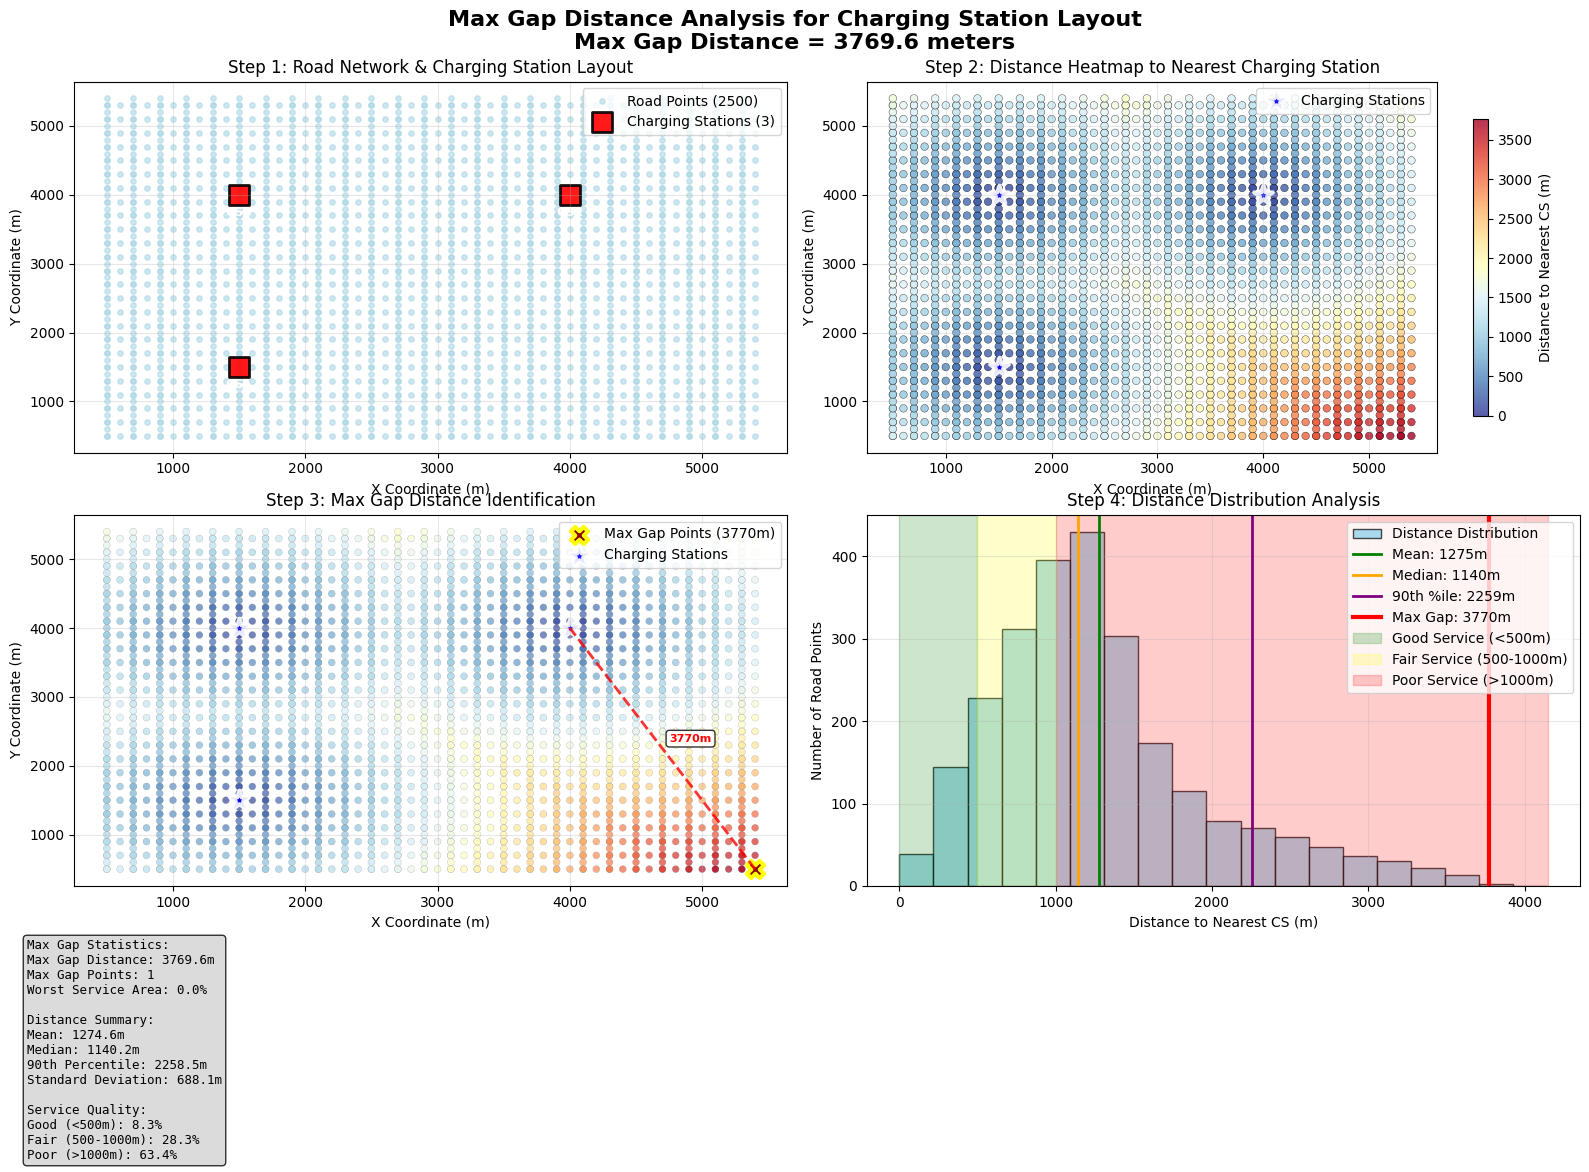

Write the Python code that produced this figure. (Note: this script raises an exception after producing the figure.)
#!/usr/bin/env python3
"""
演示 max_gap_distance (最大间隙距离) 的计算过程
识别充电桩布局中的最大服务空白区域
"""

import numpy as np
import matplotlib.pyplot as plt
import matplotlib.patches as patches
from matplotlib.colors import LinearSegmentedColormap

def create_sample_road_network():
    """创建一个简化的道路网络示例用于演示"""
    # 创建更密集的网格状道路网络
    road_points = []
    
    # 水平道路
    for y in range(500, 5500, 200):
        for x in range(500, 5500, 100):
            road_points.append((x, y))
    
    # 垂直道路
    for x in range(500, 5500, 200):
        for y in range(500, 5500, 100):
            road_points.append((x, y))
    
    return np.array(road_points)

def calculate_max_gap_distance_demo(cs_coords, road_coords, title="Max Gap Distance Analysis"):
    """演示最大间隙距离的计算过程"""
    
    # 设置字体
    plt.rcParams['font.family'] = ['DejaVu Sans']
    plt.rcParams['axes.unicode_minus'] = False
    
    # 创建图形
    fig, ((ax1, ax2), (ax3, ax4)) = plt.subplots(2, 2, figsize=(16, 12))
    
    # 1. 原始布局
    ax1.scatter(road_coords[:, 0], road_coords[:, 1], c='lightblue', s=15, alpha=0.6, 
                label=f'Road Points ({len(road_coords)})')
    ax1.scatter(cs_coords[:, 0], cs_coords[:, 1], c='red', s=200, alpha=0.9, 
                edgecolors='black', linewidth=2, marker='s', label=f'Charging Stations ({len(cs_coords)})')
    
    # 添加充电桩编号
    for i, (x, y) in enumerate(cs_coords):
        ax1.annotate(f'CS{i+1}', (x, y), xytext=(0, -15), textcoords='offset points',
                    fontsize=9, color='white', weight='bold', ha='center')
    
    ax1.set_title('Step 1: Road Network & Charging Station Layout')
    ax1.set_xlabel('X Coordinate (m)')
    ax1.set_ylabel('Y Coordinate (m)')
    ax1.legend()
    ax1.grid(True, alpha=0.3)
    
    # 2. 距离计算和可视化
    # 计算每个道路点到最近充电桩的距离
    distances_to_cs = []
    closest_cs_indices = []
    
    print(f"🔍 计算 {len(road_coords)} 个道路点到最近充电桩的距离...")
    
    for i, road_point in enumerate(road_coords):
        dists = [np.linalg.norm(road_point - cs_coord) for cs_coord in cs_coords]
        min_dist = min(dists)
        closest_cs_idx = np.argmin(dists)
        distances_to_cs.append(min_dist)
        closest_cs_indices.append(closest_cs_idx)
    
    distances_to_cs = np.array(distances_to_cs)
    
    # 创建距离热图
    scatter = ax2.scatter(road_coords[:, 0], road_coords[:, 1], 
                         c=distances_to_cs, s=30, alpha=0.8, 
                         cmap='RdYlBu_r', edgecolors='black', linewidth=0.3)
    ax2.scatter(cs_coords[:, 0], cs_coords[:, 1], c='blue', s=200, alpha=0.9, 
                edgecolors='white', linewidth=3, marker='*', label='Charging Stations')
    
    # 添加颜色条
    cbar = plt.colorbar(scatter, ax=ax2, shrink=0.8)
    cbar.set_label('Distance to Nearest CS (m)')
    
    ax2.set_title('Step 2: Distance Heatmap to Nearest Charging Station')
    ax2.set_xlabel('X Coordinate (m)')
    ax2.set_ylabel('Y Coordinate (m)')
    ax2.legend()
    ax2.grid(True, alpha=0.3)
    
    # 3. 识别最大间隙点
    max_gap_distance = np.max(distances_to_cs)
    max_gap_indices = np.where(distances_to_cs == max_gap_distance)[0]
    
    print(f"📏 最大间隙距离: {max_gap_distance:.1f} 米")
    print(f"🎯 最大间隙点数量: {len(max_gap_indices)}")
    
    # 绘制最大间隙分析
    ax3.scatter(road_coords[:, 0], road_coords[:, 1], 
               c=distances_to_cs, s=25, alpha=0.7, 
               cmap='RdYlBu_r', edgecolors='gray', linewidth=0.2)
    
    # 高亮最大间隙点
    max_gap_points = road_coords[max_gap_indices]
    ax3.scatter(max_gap_points[:, 0], max_gap_points[:, 1], 
               c='darkred', s=150, alpha=1.0, 
               edgecolors='yellow', linewidth=3, marker='X', 
               label=f'Max Gap Points ({max_gap_distance:.0f}m)')
    
    # 充电桩
    ax3.scatter(cs_coords[:, 0], cs_coords[:, 1], c='blue', s=200, alpha=0.9, 
                edgecolors='white', linewidth=3, marker='*', label='Charging Stations')
    
    # 绘制到最近充电桩的连线（仅对最大间隙点）
    for gap_idx in max_gap_indices[:5]:  # 只显示前5个以免过于拥挤
        gap_point = road_coords[gap_idx]
        closest_cs_idx = closest_cs_indices[gap_idx]
        closest_cs = cs_coords[closest_cs_idx]
        
        ax3.plot([gap_point[0], closest_cs[0]], [gap_point[1], closest_cs[1]], 
                'r--', linewidth=2, alpha=0.8)
        
        # 添加距离标注
        mid_x = (gap_point[0] + closest_cs[0]) / 2
        mid_y = (gap_point[1] + closest_cs[1]) / 2
        ax3.annotate(f'{max_gap_distance:.0f}m', (mid_x, mid_y), 
                    xytext=(5, 5), textcoords='offset points',
                    fontsize=8, color='red', weight='bold',
                    bbox=dict(boxstyle='round,pad=0.3', facecolor='white', alpha=0.8))
    
    ax3.set_title(f'Step 3: Max Gap Distance Identification')
    ax3.set_xlabel('X Coordinate (m)')
    ax3.set_ylabel('Y Coordinate (m)')
    ax3.legend()
    ax3.grid(True, alpha=0.3)
    
    # 4. 距离分布统计
    # 创建距离分布直方图
    bins = np.linspace(0, max_gap_distance * 1.1, 20)
    counts, bin_edges = np.histogram(distances_to_cs, bins=bins)
    
    ax4.hist(distances_to_cs, bins=bins, alpha=0.7, color='skyblue', 
             edgecolor='black', linewidth=1, label='Distance Distribution')
    
    # 标记统计量
    mean_dist = np.mean(distances_to_cs)
    median_dist = np.median(distances_to_cs)
    p90_dist = np.percentile(distances_to_cs, 90)
    
    ax4.axvline(mean_dist, color='green', linestyle='-', linewidth=2, 
                label=f'Mean: {mean_dist:.0f}m')
    ax4.axvline(median_dist, color='orange', linestyle='-', linewidth=2, 
                label=f'Median: {median_dist:.0f}m')
    ax4.axvline(p90_dist, color='purple', linestyle='-', linewidth=2, 
                label=f'90th %ile: {p90_dist:.0f}m')
    ax4.axvline(max_gap_distance, color='red', linestyle='-', linewidth=3, 
                label=f'Max Gap: {max_gap_distance:.0f}m')
    
    # 添加服务质量区间
    ax4.axvspan(0, 500, alpha=0.2, color='green', label='Good Service (<500m)')
    ax4.axvspan(500, 1000, alpha=0.2, color='yellow', label='Fair Service (500-1000m)')
    ax4.axvspan(1000, max_gap_distance * 1.1, alpha=0.2, color='red', label='Poor Service (>1000m)')
    
    ax4.set_title('Step 4: Distance Distribution Analysis')
    ax4.set_xlabel('Distance to Nearest CS (m)')
    ax4.set_ylabel('Number of Road Points')
    ax4.legend(loc='upper right')
    ax4.grid(True, alpha=0.3)
    
    # 添加统计文本
    stats_text = f'''Max Gap Statistics:
Max Gap Distance: {max_gap_distance:.1f}m
Max Gap Points: {len(max_gap_indices)}
Worst Service Area: {len(max_gap_indices)/len(road_coords)*100:.1f}%

Distance Summary:
Mean: {mean_dist:.1f}m
Median: {median_dist:.1f}m
90th Percentile: {p90_dist:.1f}m
Standard Deviation: {np.std(distances_to_cs):.1f}m

Service Quality:
Good (<500m): {np.sum(distances_to_cs < 500)/len(distances_to_cs)*100:.1f}%
Fair (500-1000m): {np.sum((distances_to_cs >= 500) & (distances_to_cs < 1000))/len(distances_to_cs)*100:.1f}%
Poor (>1000m): {np.sum(distances_to_cs >= 1000)/len(distances_to_cs)*100:.1f}%'''
    
    # 在图外添加统计信息
    fig.text(0.02, 0.02, stats_text, fontsize=9, family='monospace',
             bbox=dict(boxstyle='round', facecolor='lightgray', alpha=0.8),
             verticalalignment='bottom')
    
    plt.suptitle(f'{title}\nMax Gap Distance = {max_gap_distance:.1f} meters', 
                 fontsize=16, fontweight='bold')
    plt.tight_layout()
    plt.subplots_adjust(bottom=0.25)  # 为底部统计信息留空间
    
    return max_gap_distance, max_gap_points, distances_to_cs

def demo_different_gap_scenarios():
    """演示不同布局对最大间隙距离的影响"""
    
    # 创建标准道路网络
    road_network = create_sample_road_network()
    
    # 场景1：均匀分布（较小间隙）
    scenario1_cs = np.array([
        [1500, 1500], [2500, 1500], [3500, 1500], [4500, 1500],
        [1500, 2500], [2500, 2500], [3500, 2500], [4500, 2500],
        [1500, 3500], [2500, 3500], [3500, 3500], [4500, 3500],
        [1500, 4500], [2500, 4500], [3500, 4500], [4500, 4500]
    ])
    
    # 场景2：集中分布（较大间隙）
    scenario2_cs = np.array([
        [2000, 2000], [2200, 2200], [2400, 2000], [2000, 2400]
    ])
    
    # 场景3：边缘分布（中心有大间隙）
    scenario3_cs = np.array([
        [1000, 1000], [1000, 4000], [4000, 1000], [4000, 4000],
        [2500, 500], [2500, 4500], [500, 2500], [4500, 2500]
    ])
    
    scenarios = [
        (scenario1_cs, "Uniform Distribution"),
        (scenario2_cs, "Clustered Distribution"), 
        (scenario3_cs, "Edge Distribution")
    ]
    
    fig, axes = plt.subplots(1, 3, figsize=(18, 6))
    
    results = []
    
    for i, (cs_coords, title) in enumerate(scenarios):
        ax = axes[i]
        
        # 计算最大间隙距离
        distances = []
        for road_point in road_network:
            dists = [np.linalg.norm(road_point - cs_coord) for cs_coord in cs_coords]
            distances.append(min(dists))
        
        distances = np.array(distances)
        max_gap = np.max(distances)
        max_gap_indices = np.where(distances == max_gap)[0]
        
        # 绘制结果
        scatter = ax.scatter(road_network[:, 0], road_network[:, 1], 
                           c=distances, s=20, alpha=0.7, 
                           cmap='RdYlBu_r', edgecolors='gray', linewidth=0.2)
        
        # 高亮最大间隙点
        if len(max_gap_indices) > 0:
            max_gap_points = road_network[max_gap_indices]
            ax.scatter(max_gap_points[:, 0], max_gap_points[:, 1], 
                      c='darkred', s=80, alpha=1.0, 
                      edgecolors='yellow', linewidth=2, marker='X')
        
        # 充电桩
        ax.scatter(cs_coords[:, 0], cs_coords[:, 1], c='blue', s=100, alpha=0.9, 
                  edgecolors='white', linewidth=2, marker='*')
        
        ax.set_title(f'{title}\nMax Gap = {max_gap:.0f}m')
        ax.set_xlabel('X (m)')
        ax.set_ylabel('Y (m)')
        ax.grid(True, alpha=0.3)
        
        # 添加颜色条
        cbar = plt.colorbar(scatter, ax=ax, shrink=0.8)
        cbar.set_label('Distance (m)')
        
        results.append((title, max_gap, len(cs_coords), len(max_gap_indices)))
    
    plt.suptitle('Max Gap Distance Comparison for Different Charging Station Layouts', 
                 fontsize=16, fontweight='bold')
    plt.tight_layout()
    plt.savefig('/home/<user>/project/MSC/Msc_Project/max_gap_scenarios.png', 
                dpi=300, bbox_inches='tight')
    plt.show()
    
    print(f"\n📊 最大间隙距离比较:")
    for title, max_gap, cs_count, gap_points in results:
        print(f"   {title}:")
        print(f"     最大间隙: {max_gap:.0f}米")
        print(f"     充电桩数: {cs_count}个")
        print(f"     最差服务点: {gap_points}个")
        print()

if __name__ == "__main__":
    print("🎯 演示最大间隙距离 (max_gap_distance) 的计算过程")
    print("📚 识别充电桩布局中的最大服务空白区域\n")
    
    # 创建示例数据
    road_network = create_sample_road_network()
    
    # 示例充电桩布局（故意留出服务空白）
    example_cs = np.array([
        [1500, 1500], [4000, 4000], [1500, 4000]
    ])
    
    print(f"📊 演示数据:")
    print(f"   道路采样点: {len(road_network)} 个")
    print(f"   充电桩数量: {len(example_cs)} 个")
    
    # 详细演示计算过程
    print(f"\n📊 详细计算过程演示...")
    plt.figure(figsize=(16, 12))
    
    max_gap, gap_points, all_distances = calculate_max_gap_distance_demo(
        example_cs, 
        road_network,
        title="Max Gap Distance Analysis for Charging Station Layout"
    )
    
    plt.savefig('/home/<user>/project/MSC/Msc_Project/max_gap_demo.png', 
                dpi=300, bbox_inches='tight')
    plt.show()
    
    print(f"\n🎯 计算结果:")
    print(f"   max_gap_distance = {max_gap:.1f} 米")
    print(f"   最差服务点数量 = {len(gap_points)} 个")
    print(f"   平均距离 = {np.mean(all_distances):.1f} 米")
    print(f"   距离标准差 = {np.std(all_distances):.1f} 米")
    
    # 演示不同场景
    print(f"\n🔄 不同布局方案的最大间隙距离...")
    demo_different_gap_scenarios()
    
    print(f"\n📚 max_gap_distance 的计算原理:")
    print(f"   1. 计算每个道路点到最近充电桩的距离")
    print(f"   2. 找出所有距离中的最大值")
    print(f"   3. max_gap_distance = max(所有最近距离)")
    
    print(f"\n🎯 max_gap_distance 的意义:")
    print(f"   • 小值 (<500m) = 服务覆盖良好，无明显盲区")
    print(f"   • 中等值 (500-1500m) = 存在服务薄弱区域")
    print(f"   • 大值 (>1500m) = 有严重的服务空白区域")
    print(f"   • 反映布局的'最坏情况'服务质量")
    
    print(f"\n💡 在充电桩规划中的应用:")
    print(f"   - 识别服务盲区的位置和严重程度")
    print(f"   - 评估布局方案的最坏情况服务质量")
    print(f"   - 指导新充电桩的优先建设位置")
    print(f"   - 平衡整体覆盖率与局部服务质量")
